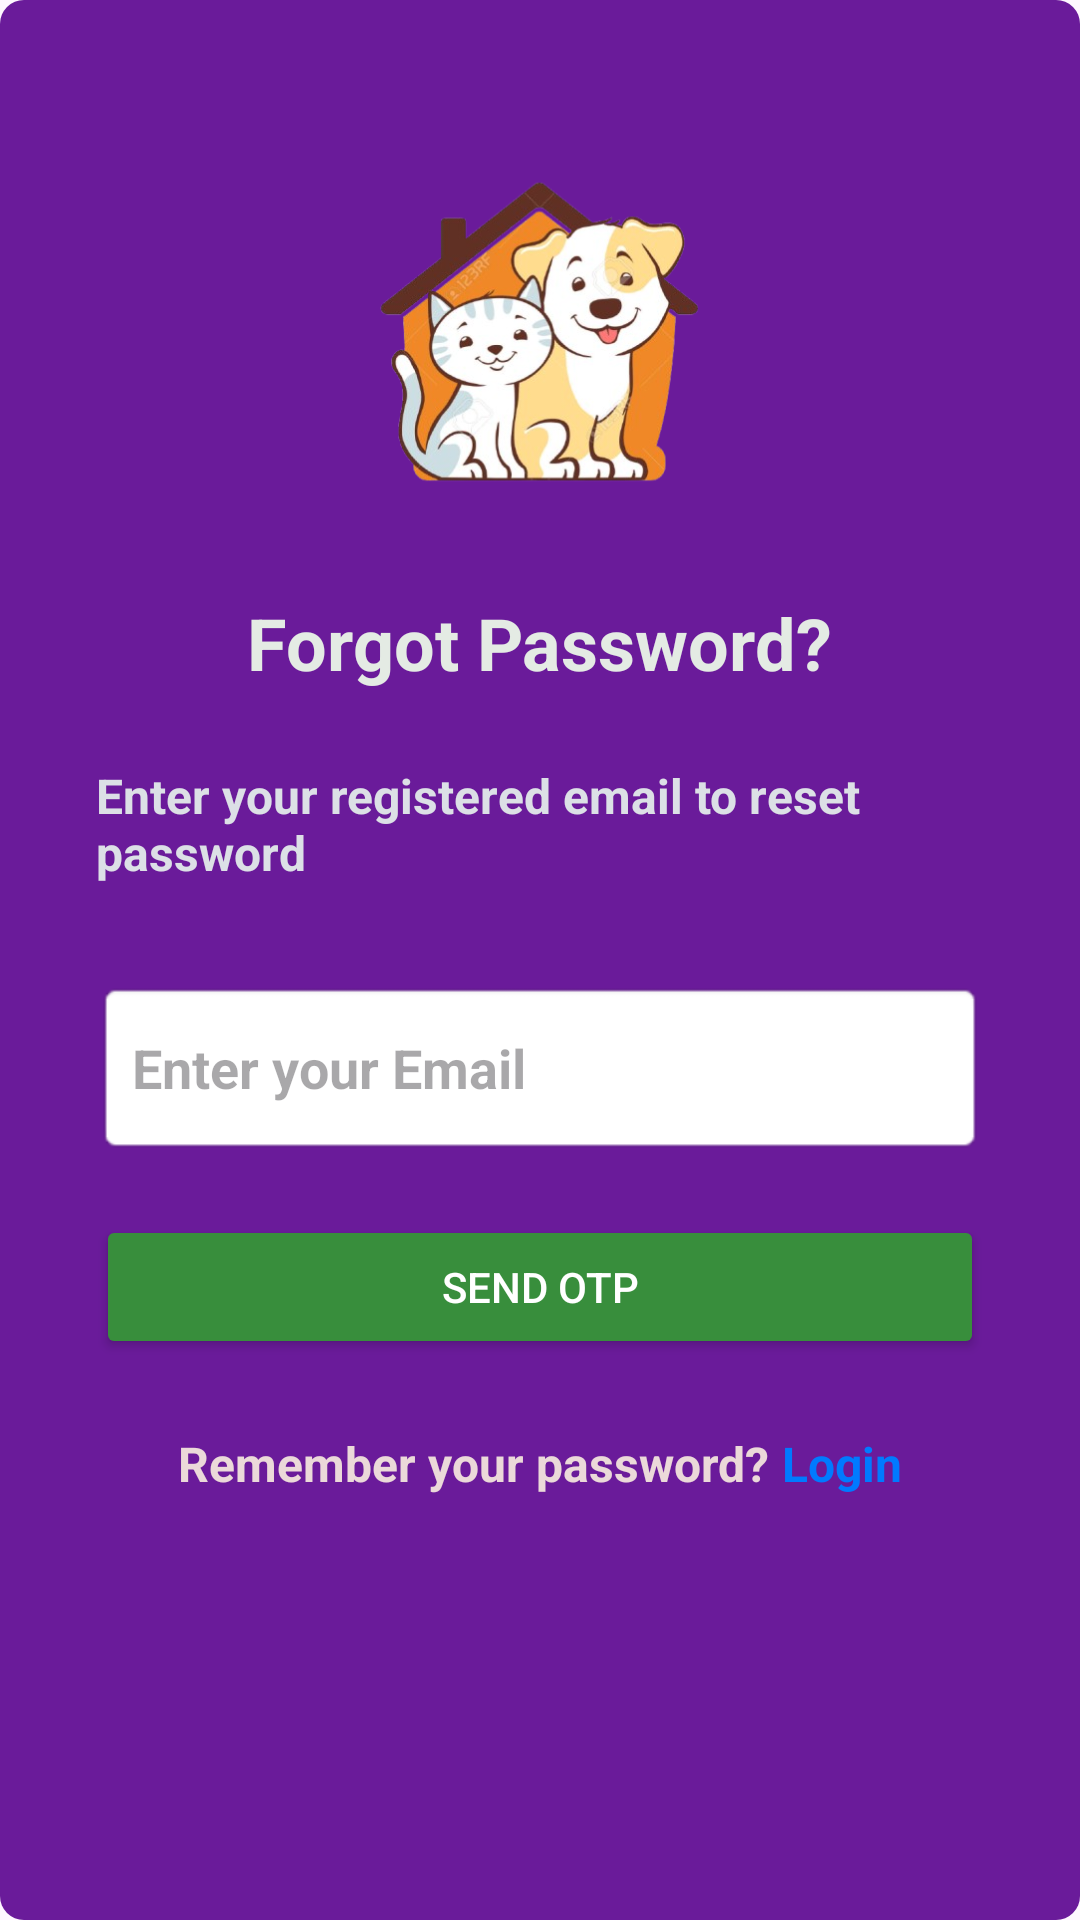

This screen was rendered from an Android layout file. Write that file and the resources it references.
<!-- AndroidManifest.xml: application theme Theme.Rescue_pets -->
<!-- res/layout/activity_forgot_password_user.xml -->
<?xml version="1.0" encoding="utf-8"?>
<ScrollView xmlns:android="http://schemas.android.com/apk/res/android"
    xmlns:app="http://schemas.android.com/apk/res-auto"
    android:layout_width="match_parent"
    android:layout_height="match_parent"
    android:background="@drawable/button_background">

    <LinearLayout
        android:layout_width="match_parent"
        android:layout_height="wrap_content"
        android:gravity="center_horizontal"
        android:orientation="vertical"
        android:padding="32dp">

        <ImageView
            android:id="@+id/imageView2"
            android:layout_width="185dp"
            android:layout_height="166dp"
            app:srcCompat="@drawable/dog_removebg_preview" />

        <TextView
            android:layout_width="wrap_content"
            android:layout_height="wrap_content"
            android:layout_marginBottom="24dp"
            android:text="Forgot Password?"
            android:textColor="#E4EBE4"
            android:textSize="24sp"
            android:textStyle="bold" />

        <TextView
            android:layout_width="wrap_content"
            android:layout_height="wrap_content"
            android:layout_marginBottom="32dp"
            android:text="Enter your registered email to reset password"
            android:textColor="#DCE0E6"
            android:textSize="16sp"
            android:textStyle="bold" />

        <EditText
            android:id="@+id/etEmail"
            android:layout_width="match_parent"
            android:layout_height="58dp"
            android:layout_marginBottom="20dp"
            android:background="@android:drawable/editbox_background"
            android:hint="Enter your Email"
            android:inputType="textEmailAddress"
            android:padding="12dp"
            android:textStyle="bold" />

        <Button
            android:id="@+id/btnResetPassword"
            android:layout_width="match_parent"
            android:layout_height="wrap_content"
            android:layout_marginBottom="16dp"
            android:backgroundTint="#388E3C"
            android:padding="12dp"
            android:text="Send OTP"
            android:textColor="#FFFFFF" />

        <ProgressBar
            android:id="@+id/progress_bar"
            android:layout_width="24dp"
            android:layout_height="24dp"
            android:layout_marginBottom="24dp"
            android:indeterminateTint="#007AFF"
            android:visibility="gone" />

        
        <LinearLayout
            android:id="@+id/signup"
            android:layout_width="wrap_content"
            android:layout_height="wrap_content"
            android:background="?android:attr/selectableItemBackground"
            android:clickable="true"
            android:focusable="true"
            android:gravity="center"
            android:orientation="horizontal"
            android:padding="8dp">

            <TextView
                android:layout_width="wrap_content"
                android:layout_height="wrap_content"
                android:text="Remember your password? "
                android:textColor="#EBD9D9"
                android:textColorHint="#6D0F0F"
                android:textSize="16sp"
                android:textStyle="bold" />

            <TextView
                android:layout_width="wrap_content"
                android:layout_height="wrap_content"
                android:text="Login"
                android:textColor="#007AFF"
                android:textSize="16sp"
                android:textStyle="bold" />
        </LinearLayout>
    </LinearLayout>
</ScrollView>
<!-- resources referenced by this layout -->
<resources>
  <!-- drawable button_background (drawable) -->
  <shape xmlns:android="http://schemas.android.com/apk/res/android">
      <solid android:color="#6A1B9A"/>
      <corners android:radius="8dp"/>
  </shape>
  <!-- drawable dog_removebg_preview: png bitmap (drawable, 155398 bytes) -->
  <style name="Theme.Rescue_pets" parent="Base.Theme.Rescue_pets" />
  <style name="Base.Theme.Rescue_pets" parent="Theme.Material3.DayNight.NoActionBar">
          
          
      </style>
</resources>
